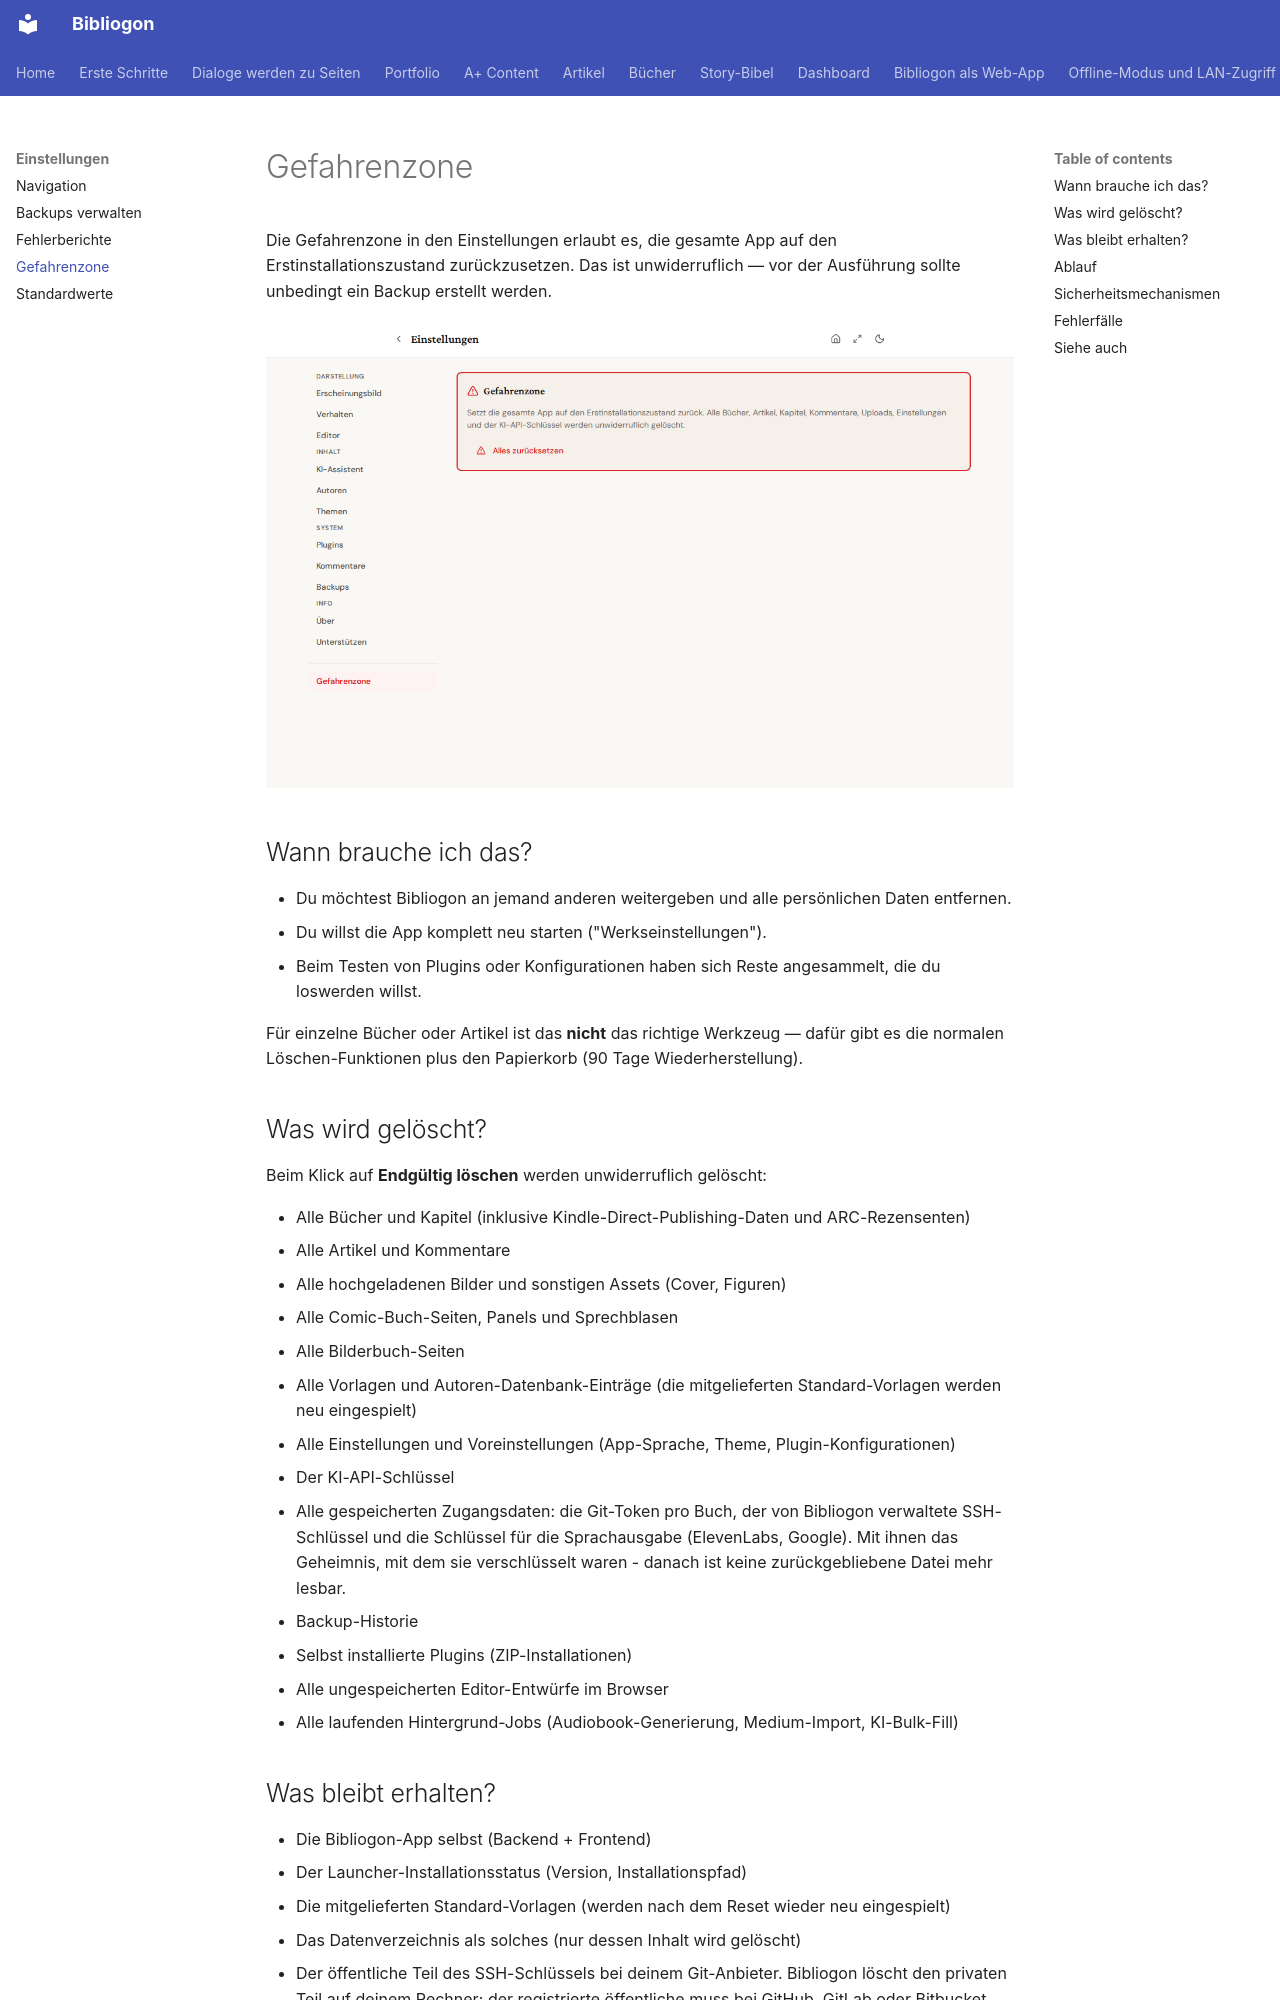

repository: astrapi69/bibliogon · page: de/settings/danger-zone/index.html · generator: mkdocs

# Gefahrenzone

Die Gefahrenzone in den Einstellungen erlaubt es, die gesamte App auf den Erstinstallationszustand zurückzusetzen. Das ist unwiderruflich — vor der Ausführung sollte unbedingt ein Backup erstellt werden.

![Einstellungen-Reiter Gefahrenzone](../../assets/screenshots/settings-gefahrenzone.png)

## Wann brauche ich das?

- Du möchtest Bibliogon an jemand anderen weitergeben und alle persönlichen Daten entfernen.
- Du willst die App komplett neu starten ("Werkseinstellungen").
- Beim Testen von Plugins oder Konfigurationen haben sich Reste angesammelt, die du loswerden willst.

Für einzelne Bücher oder Artikel ist das **nicht** das richtige Werkzeug — dafür gibt es die normalen Löschen-Funktionen plus den Papierkorb (90 Tage Wiederherstellung).

## Was wird gelöscht?

Beim Klick auf **Endgültig löschen** werden unwiderruflich gelöscht:

- Alle Bücher und Kapitel (inklusive Kindle-Direct-Publishing-Daten und ARC-Rezensenten)
- Alle Artikel und Kommentare
- Alle hochgeladenen Bilder und sonstigen Assets (Cover, Figuren)
- Alle Comic-Buch-Seiten, Panels und Sprechblasen
- Alle Bilderbuch-Seiten
- Alle Vorlagen und Autoren-Datenbank-Einträge (die mitgelieferten Standard-Vorlagen werden neu eingespielt)
- Alle Einstellungen und Voreinstellungen (App-Sprache, Theme, Plugin-Konfigurationen)
- Der KI-API-Schlüssel
- Alle gespeicherten Zugangsdaten: die Git-Token pro Buch, der von Bibliogon
  verwaltete SSH-Schlüssel und die Schlüssel für die Sprachausgabe
  (ElevenLabs, Google). Mit ihnen das Geheimnis, mit dem sie verschlüsselt
  waren - danach ist keine zurückgebliebene Datei mehr lesbar.
- Backup-Historie
- Selbst installierte Plugins (ZIP-Installationen)
- Alle ungespeicherten Editor-Entwürfe im Browser
- Alle laufenden Hintergrund-Jobs (Audiobook-Generierung, Medium-Import, KI-Bulk-Fill)

## Was bleibt erhalten?

- Die Bibliogon-App selbst (Backend + Frontend)
- Der Launcher-Installationsstatus (Version, Installationspfad)
- Die mitgelieferten Standard-Vorlagen (werden nach dem Reset wieder neu eingespielt)
- Das Datenverzeichnis als solches (nur dessen Inhalt wird gelöscht)
- Der öffentliche Teil des SSH-Schlüssels bei deinem Git-Anbieter. Bibliogon
  löscht den privaten Teil auf deinem Rechner; der registrierte öffentliche
  muss bei GitHub, GitLab oder Bitbucket selbst entfernt werden.
